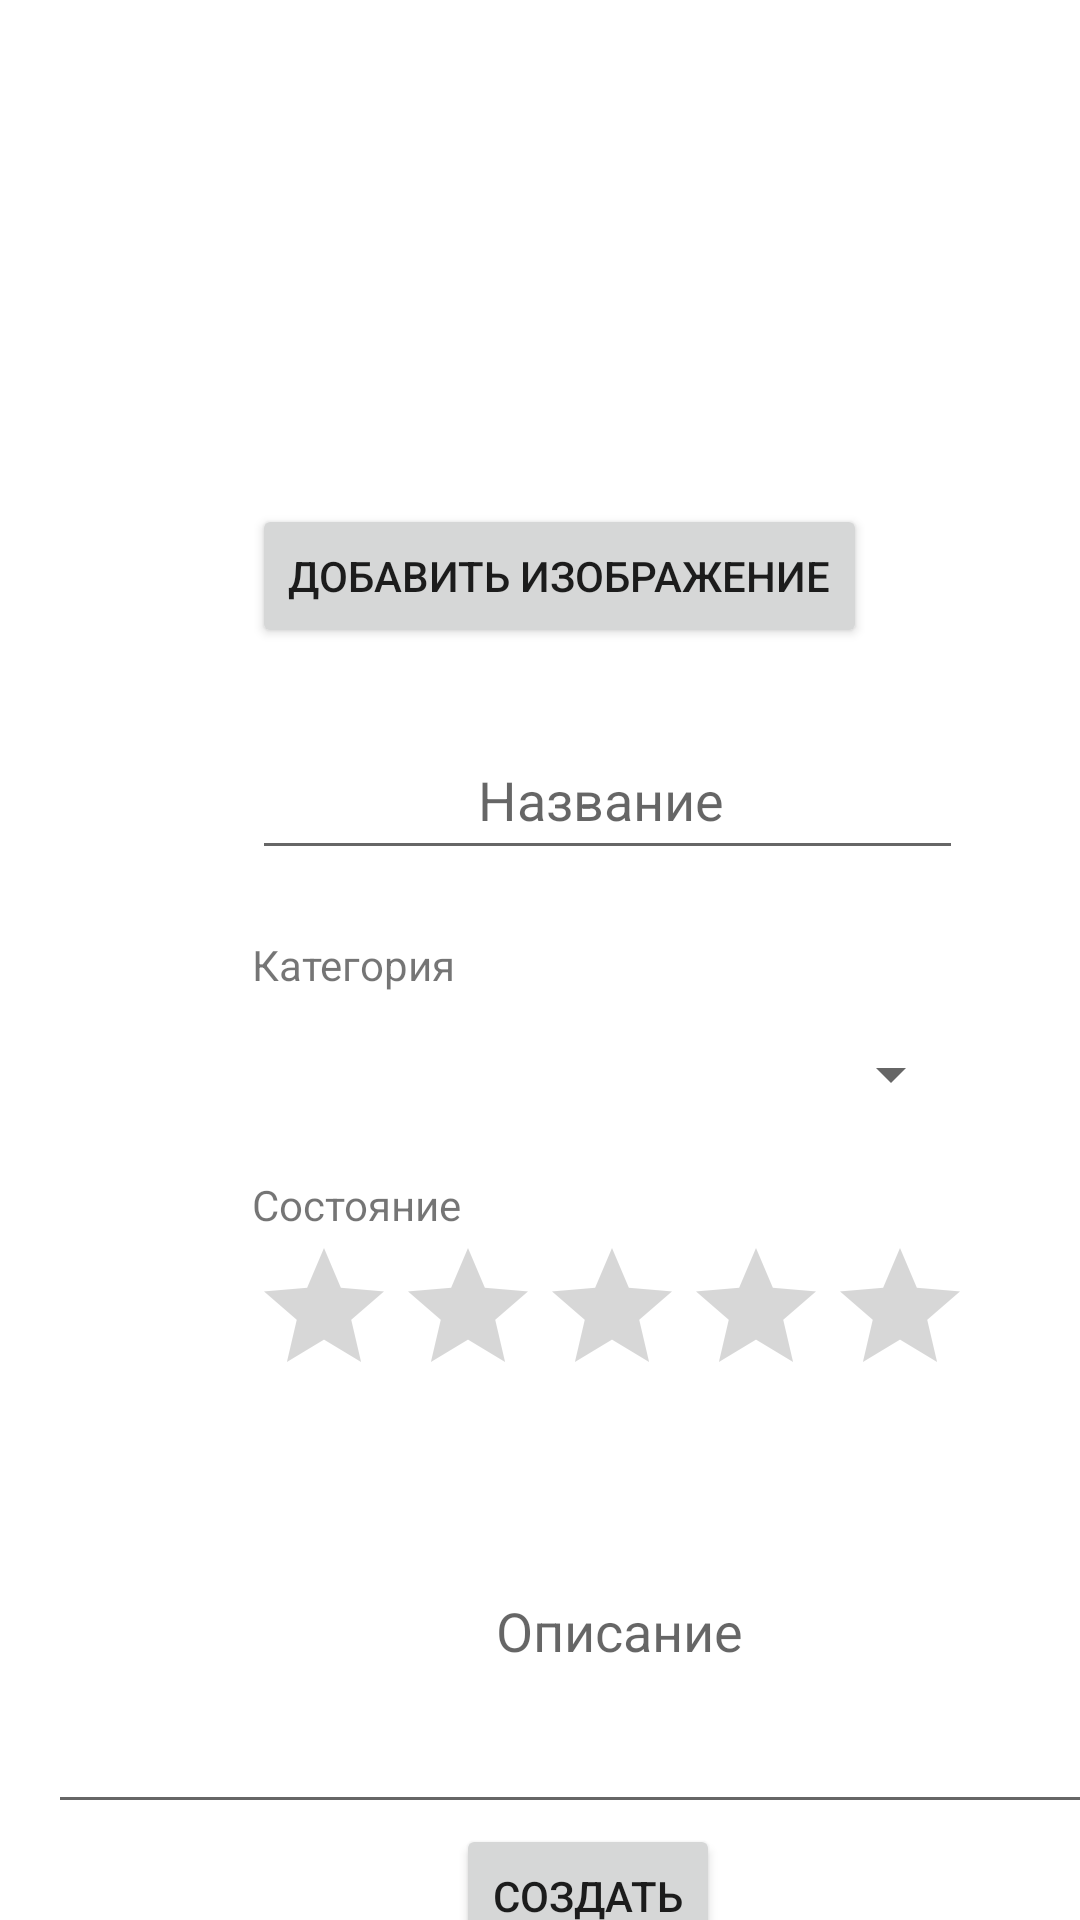

Here is an Android app screen rendered from its layout file. Give the layout XML and the strings, colors and styles it references.
<!-- AndroidManifest.xml: application theme Theme.CollectionApp -->
<!-- res/layout/activity_add_item.xml -->
<?xml version="1.0" encoding="utf-8"?>
<androidx.constraintlayout.widget.ConstraintLayout xmlns:android="http://schemas.android.com/apk/res/android"
    xmlns:app="http://schemas.android.com/apk/res-auto"
    xmlns:tools="http://schemas.android.com/tools"
    android:layout_width="match_parent"
    android:layout_height="match_parent"
    tools:context=".AddItemActivity">

    <ImageView
        android:id="@+id/itemImage"
        android:layout_width="173dp"
        android:layout_height="152dp"
        android:layout_marginStart="116dp"
        android:layout_marginTop="16dp"
        app:layout_constraintStart_toStartOf="parent"
        app:layout_constraintTop_toTopOf="parent"
        tools:srcCompat="@tools:sample/avatars" />

    <Button
        android:id="@+id/addImage"
        android:onClick="addImageBtn"
        android:layout_width="wrap_content"
        android:layout_height="wrap_content"
        android:layout_marginStart="84dp"
        android:layout_marginTop="168dp"
        android:text="Добавить изображение"
        app:layout_constraintStart_toStartOf="parent"
        app:layout_constraintTop_toTopOf="parent" />

    <RatingBar
        android:id="@+id/itemState"
        android:layout_width="wrap_content"
        android:layout_height="wrap_content"
        android:layout_marginStart="84dp"
        android:layout_marginTop="412dp"
        app:layout_constraintStart_toStartOf="parent"
        app:layout_constraintTop_toTopOf="parent" />

    <TextView
        android:layout_width="wrap_content"
        android:layout_height="wrap_content"
        android:layout_marginStart="84dp"
        android:layout_marginTop="312dp"
        android:text="Категория"
        app:layout_constraintStart_toStartOf="parent"
        app:layout_constraintTop_toTopOf="parent" />

    <Spinner
        android:id="@+id/itemCategory"
        android:layout_width="237dp"
        android:layout_height="52dp"
        android:layout_marginStart="84dp"
        android:layout_marginTop="332dp"
        app:layout_constraintStart_toStartOf="parent"
        app:layout_constraintTop_toTopOf="parent" />

    <TextView
        android:layout_width="wrap_content"
        android:layout_height="wrap_content"
        android:layout_marginStart="84dp"
        android:layout_marginTop="392dp"
        android:text="Состояние"
        app:layout_constraintStart_toStartOf="parent"
        app:layout_constraintTop_toTopOf="parent" />

    <EditText
        android:id="@+id/itemName"
        android:layout_width="237dp"
        android:layout_height="50dp"
        android:layout_marginStart="84dp"
        android:layout_marginTop="240dp"
        android:ems="10"
        android:hint="Название
"
        android:inputType="textPersonName"
        android:textAlignment="center"
        app:layout_constraintStart_toStartOf="parent"
        app:layout_constraintTop_toTopOf="parent" />

    <EditText
        android:id="@+id/itemDescription"

        android:layout_width="381dp"
        android:layout_height="132dp"
        android:layout_marginStart="16dp"
        android:layout_marginTop="476dp"
        android:ems="10"
        android:hint="Описание"
        android:inputType="textMultiLine"
        android:textAlignment="center"
        app:layout_constraintStart_toStartOf="parent"
        app:layout_constraintTop_toTopOf="parent" />

    <Button
        android:id="@+id/confirmAdd"
        android:onClick="addNewItemBtn"
        android:layout_width="wrap_content"
        android:layout_height="wrap_content"
        android:layout_marginStart="152dp"
        android:layout_marginTop="608dp"
        android:text="Создать"
        app:layout_constraintStart_toStartOf="parent"
        app:layout_constraintTop_toTopOf="parent" />

</androidx.constraintlayout.widget.ConstraintLayout>
<!-- resources referenced by this layout -->
<resources>
  <style name="Theme.CollectionApp" parent="Theme.MaterialComponents.DayNight.DarkActionBar">
          
          <item name="colorPrimary">@color/purple_500</item>
          <item name="colorPrimaryVariant">@color/purple_700</item>
          <item name="colorOnPrimary">@color/white</item>
          
          <item name="colorSecondary">@color/teal_200</item>
          <item name="colorSecondaryVariant">@color/teal_700</item>
          <item name="colorOnSecondary">@color/black</item>
          
          <item name="android:statusBarColor" tools:targetApi="l">?attr/colorPrimaryVariant</item>
          
      </style>
  <!-- not gathered from this repository: default colours our renderer supplied (Android Studio template values) -->
  <color name="purple_500">#FF6200EE</color>
  <color name="purple_700">#FF3700B3</color>
  <color name="teal_200">#FF03DAC5</color>
  <color name="teal_700">#FF018786</color>
  <color name="black">#FF000000</color>
  <color name="white">#FFFFFFFF</color>
</resources>
